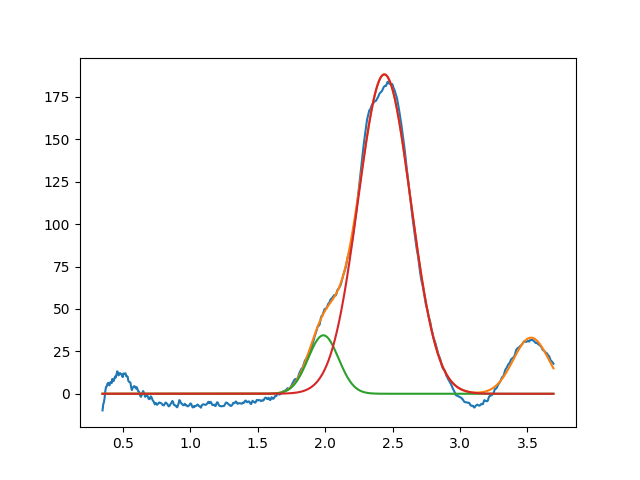

Source data for this figure (header and first rows):
1.986777492300004999e+00, 3.445632484994830946e+01, 2.646318006014972690e-01, 9.999999999999998890e-01
2.439053823501975415e+00, 1.882383679207541434e+02, 4.583834562811796021e-01, 9.999999999999998890e-01
3.526918657054700645e+00, 3.308509862828772441e+01, 3.104682530978847277e-01, 9.999999999999998890e-01
